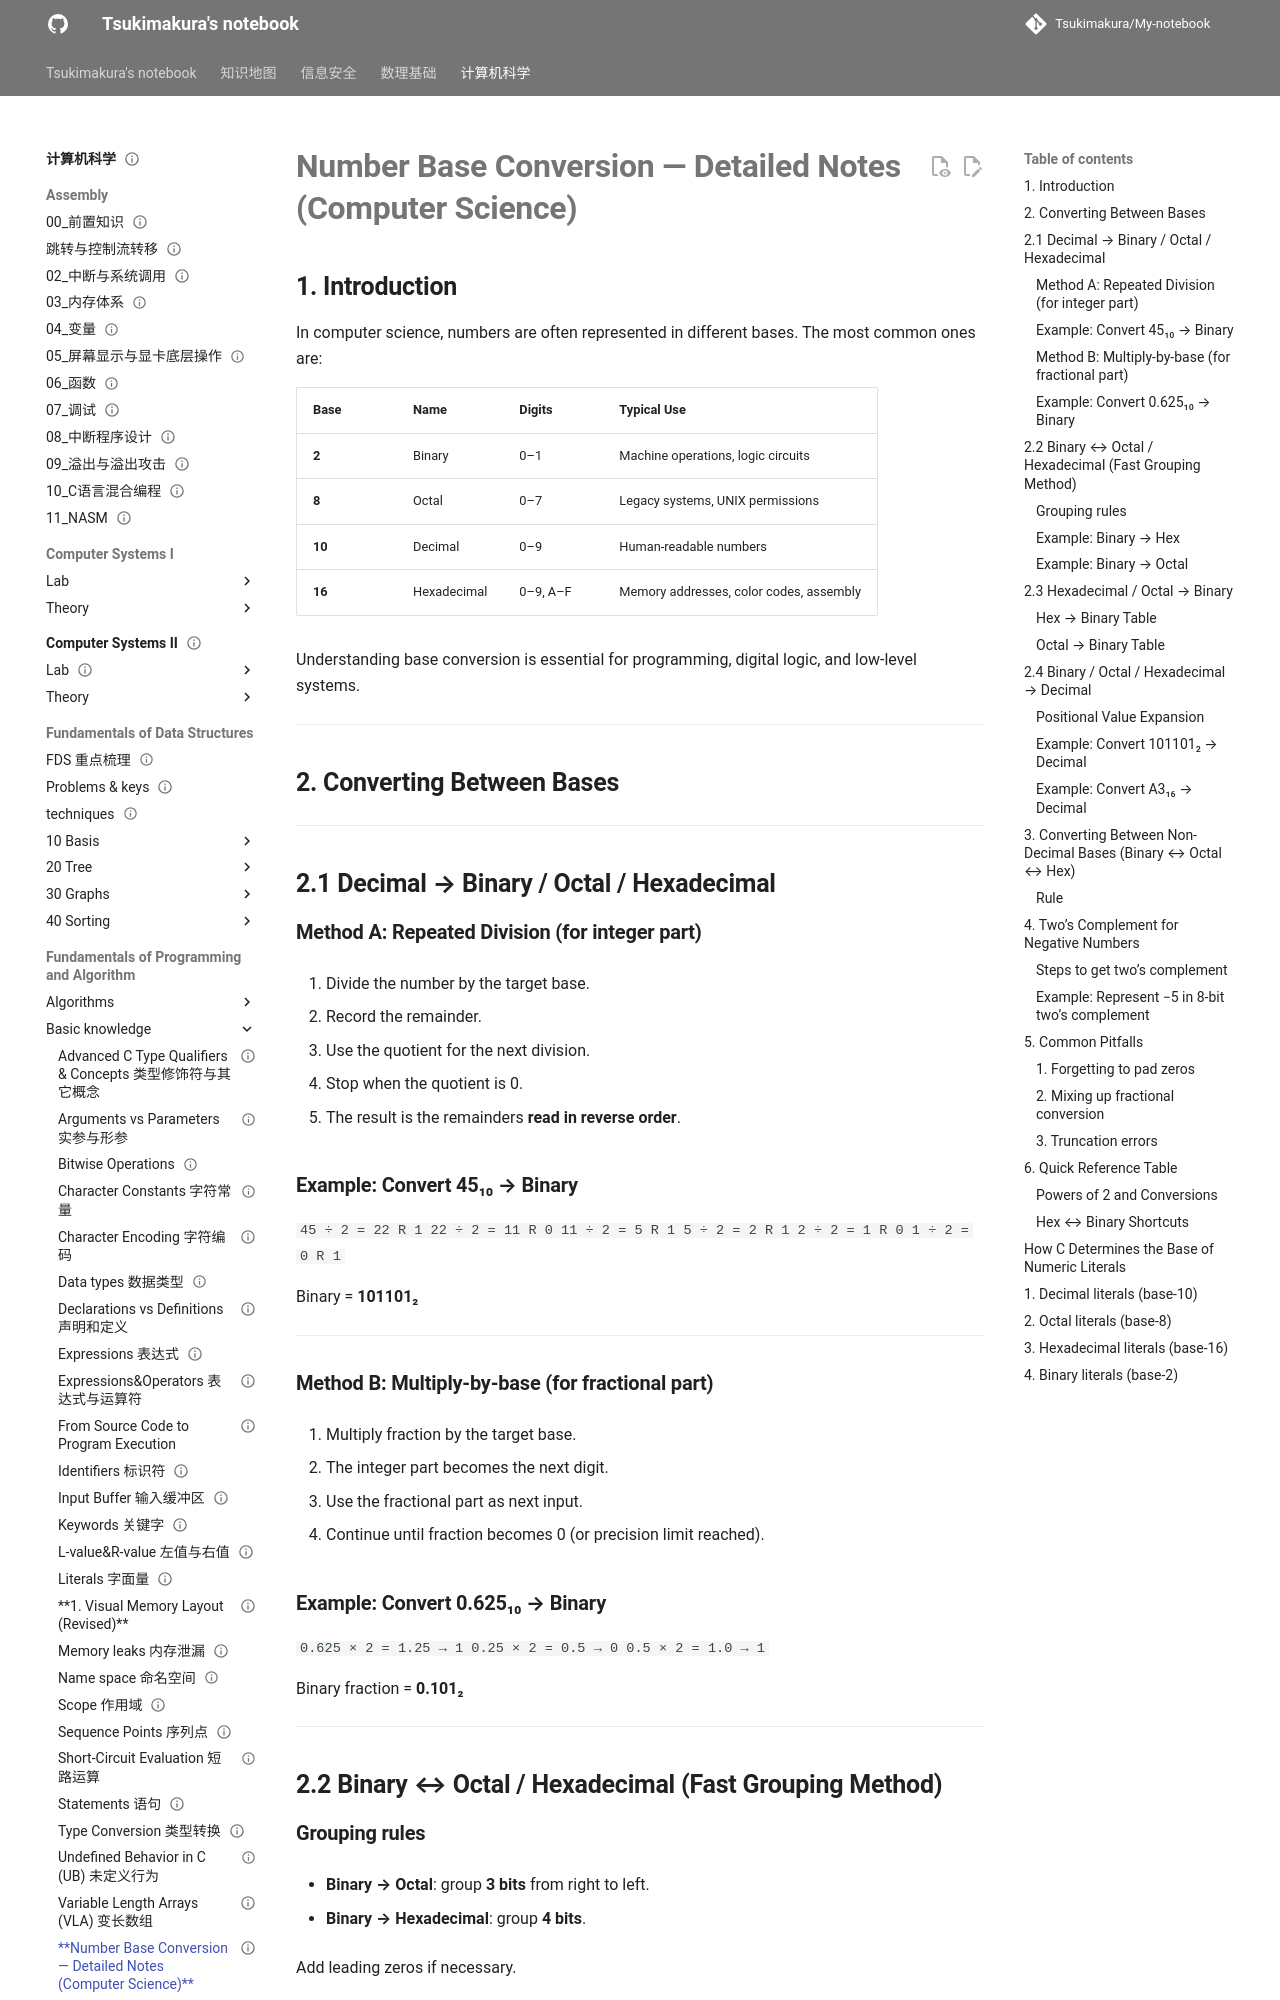

repository: Tsukimakura/My-notebook · page: 计算机科学/Fundamentals of Programming and Algorithm/Basic knowledge/base conversion and determination 进制转换与判别/index.html · generator: mkdocs

---
title: "**Number Base Conversion — Detailed Notes (Computer Science)**"
status: draft
tags: [cs]
created: null
updated: 2026-10-06
sources: []
---

# **Number Base Conversion — Detailed Notes (Computer Science)**

## **1. Introduction**

In computer science, numbers are often represented in different bases.
The most common ones are:

|Base|Name|Digits|Typical Use|
|---|---|---|---|
|**2**|Binary|0–1|Machine operations, logic circuits|
|**8**|Octal|0–7|Legacy systems, UNIX permissions|
|**10**|Decimal|0–9|Human-readable numbers|
|**16**|Hexadecimal|0–9, A–F|Memory addresses, color codes, assembly|

Understanding base conversion is essential for programming, digital logic, and low-level systems.

---

## **2. Converting Between Bases**

---

## **2.1 Decimal → Binary / Octal / Hexadecimal**

### **Method A: Repeated Division (for integer part)**

1. Divide the number by the target base.

2. Record the remainder.

3. Use the quotient for the next division.

4. Stop when the quotient is 0.

5. The result is the remainders **read in reverse order**.
